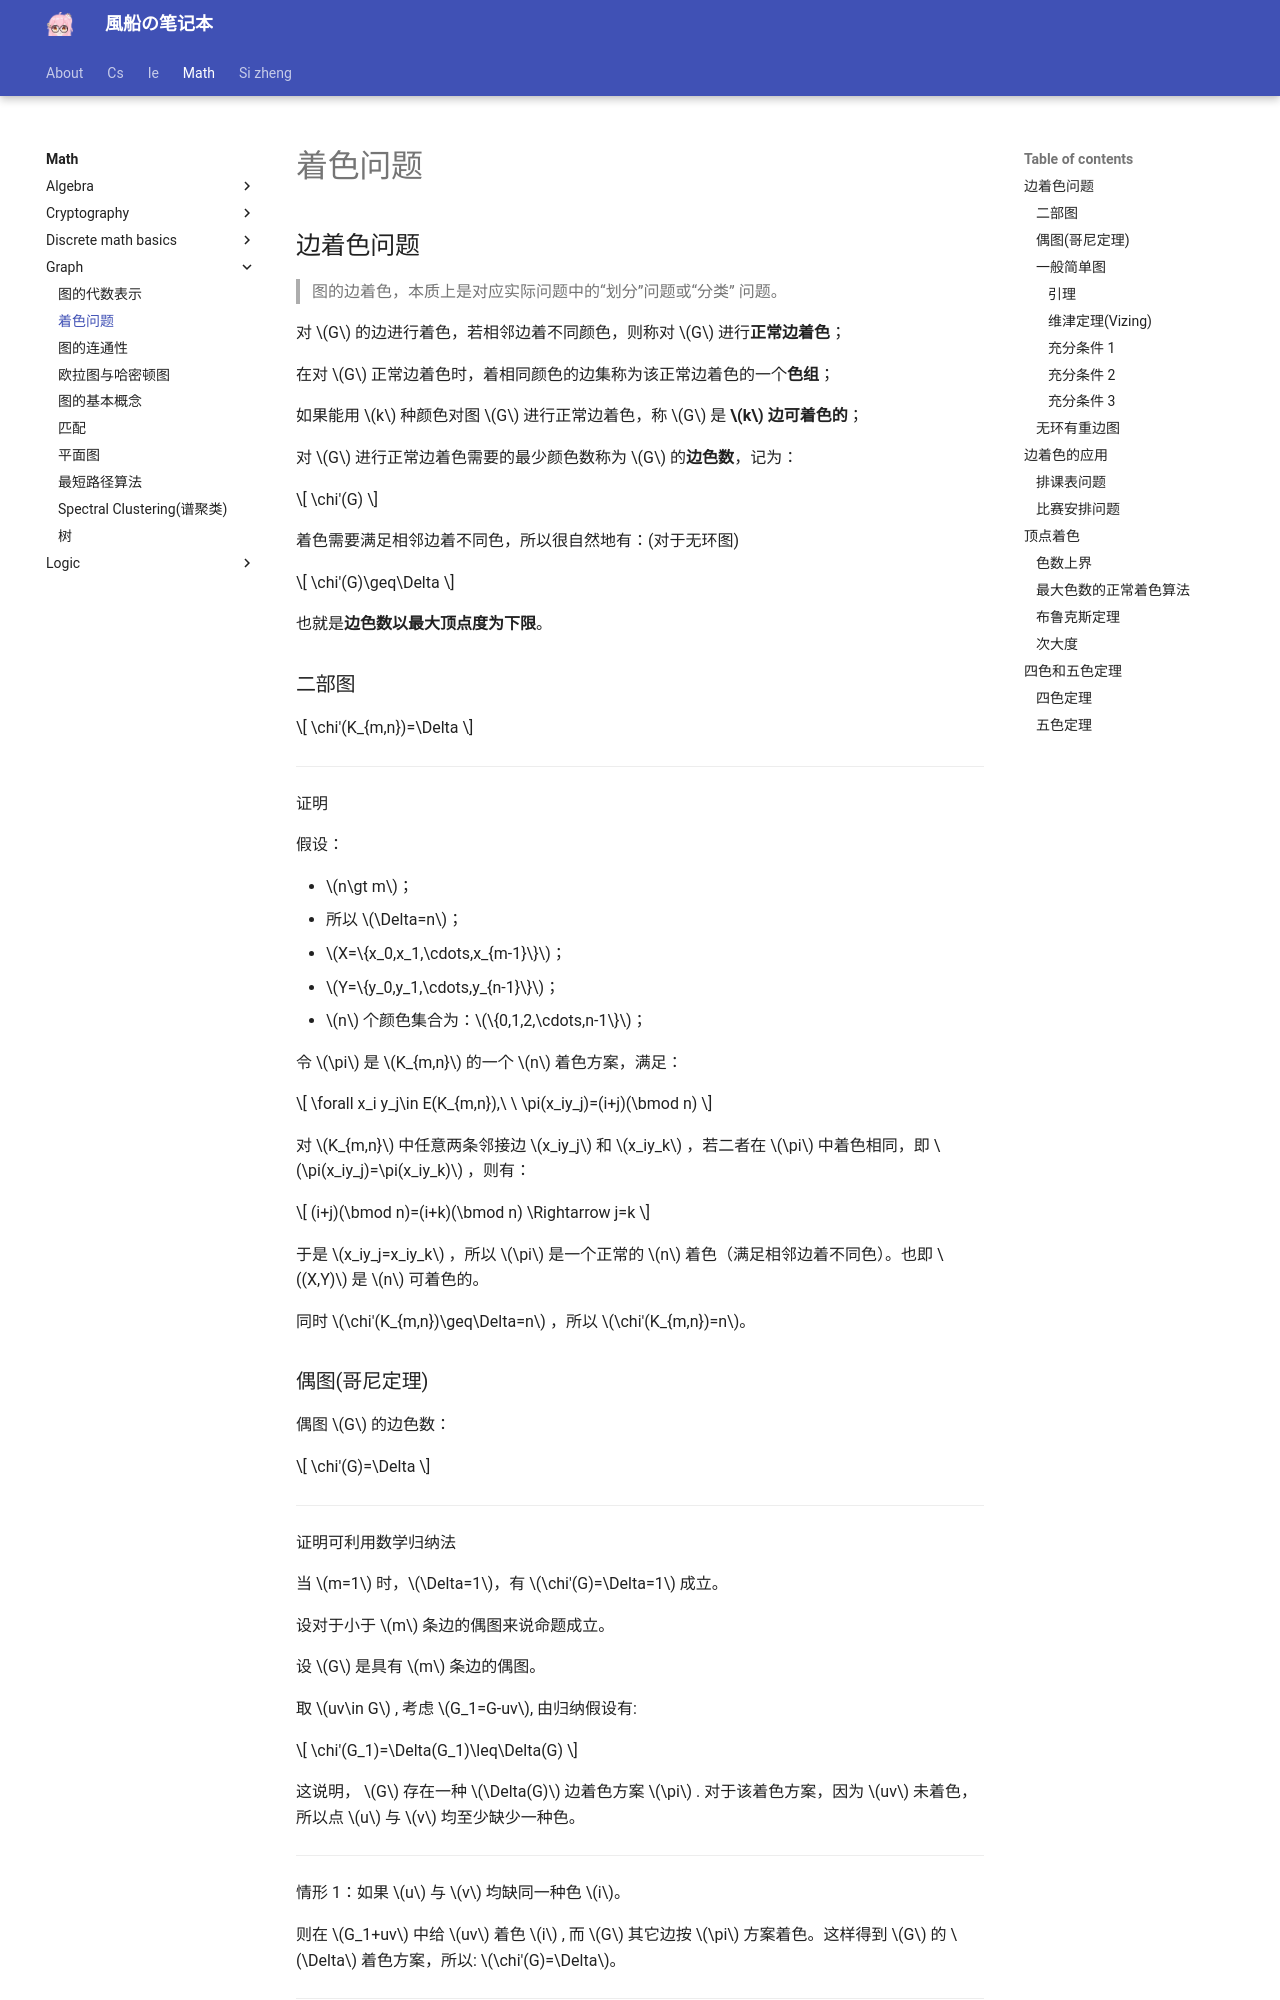

repository: fuuzen/notebook · page: math/graph/coloring/index.html · generator: mkdocs

---
title: 着色问题
date: 2024/06/05
math: true
categories:
  - [数学, 离散数学, 图论]
tags:
  - 离散数学
  - 图论
---

## 边着色问题

> 图的边着色，本质上是对应实际问题中的“划分”问题或“分类” 问题。

对 $G$ 的边进行着色，若相邻边着不同颜色，则称对 $G$ 进行**正常边着色**；

在对 $G$ 正常边着色时，着相同颜色的边集称为该正常边着色的一个**色组**；

如果能用 $k$ 种颜色对图 $G$ 进行正常边着色，称 $G$ 是 **$k$ 边可着色的**；

对 $G$ 进行正常边着色需要的最少颜色数称为 $G$ 的**边色数**，记为：

$$
\chi'(G)
$$

着色需要满足相邻边着不同色，所以很自然地有：(对于无环图)

$$
\chi'(G)\geq\Delta
$$

也就是**边色数以最大顶点度为下限**。

### 二部图

$$
\chi'(K_{m,n})=\Delta
$$

---

证明

假设：

- $n\gt m$；
  - 所以 $\Delta=n$；
- $X=\{x_0,x_1,\cdots,x_{m-1}\}$；
- $Y=\{y_0,y_1,\cdots,y_{n-1}\}$；
- $n$ 个颜色集合为：$\{0,1,2,\cdots,n-1\}$；

令 $\pi$ 是 $K_{m,n}$ 的一个 $n$ 着色方案，满足：

$$
\forall x_i y_j\in E(K_{m,n}),\ \ \pi(x_iy_j)=(i+j)(\bmod n)
$$

对 $K_{m,n}$ 中任意两条邻接边 $x_iy_j$ 和 $x_iy_k$ ，若二者在 $\pi$ 中着色相同，即 $\pi(x_iy_j)=\pi(x_iy_k)$ ，则有：

$$
(i+j)(\bmod n)=(i+k)(\bmod n)
\Rightarrow
j=k
$$

于是 $x_iy_j=x_iy_k$ ，所以 $\pi$ 是一个正常的 $n$ 着色（满足相邻边着不同色）。也即 $(X,Y)$ 是 $n$ 可着色的。

同时 $\chi'(K_{m,n})\geq\Delta=n$ ，所以 $\chi'(K_{m,n})=n$。
